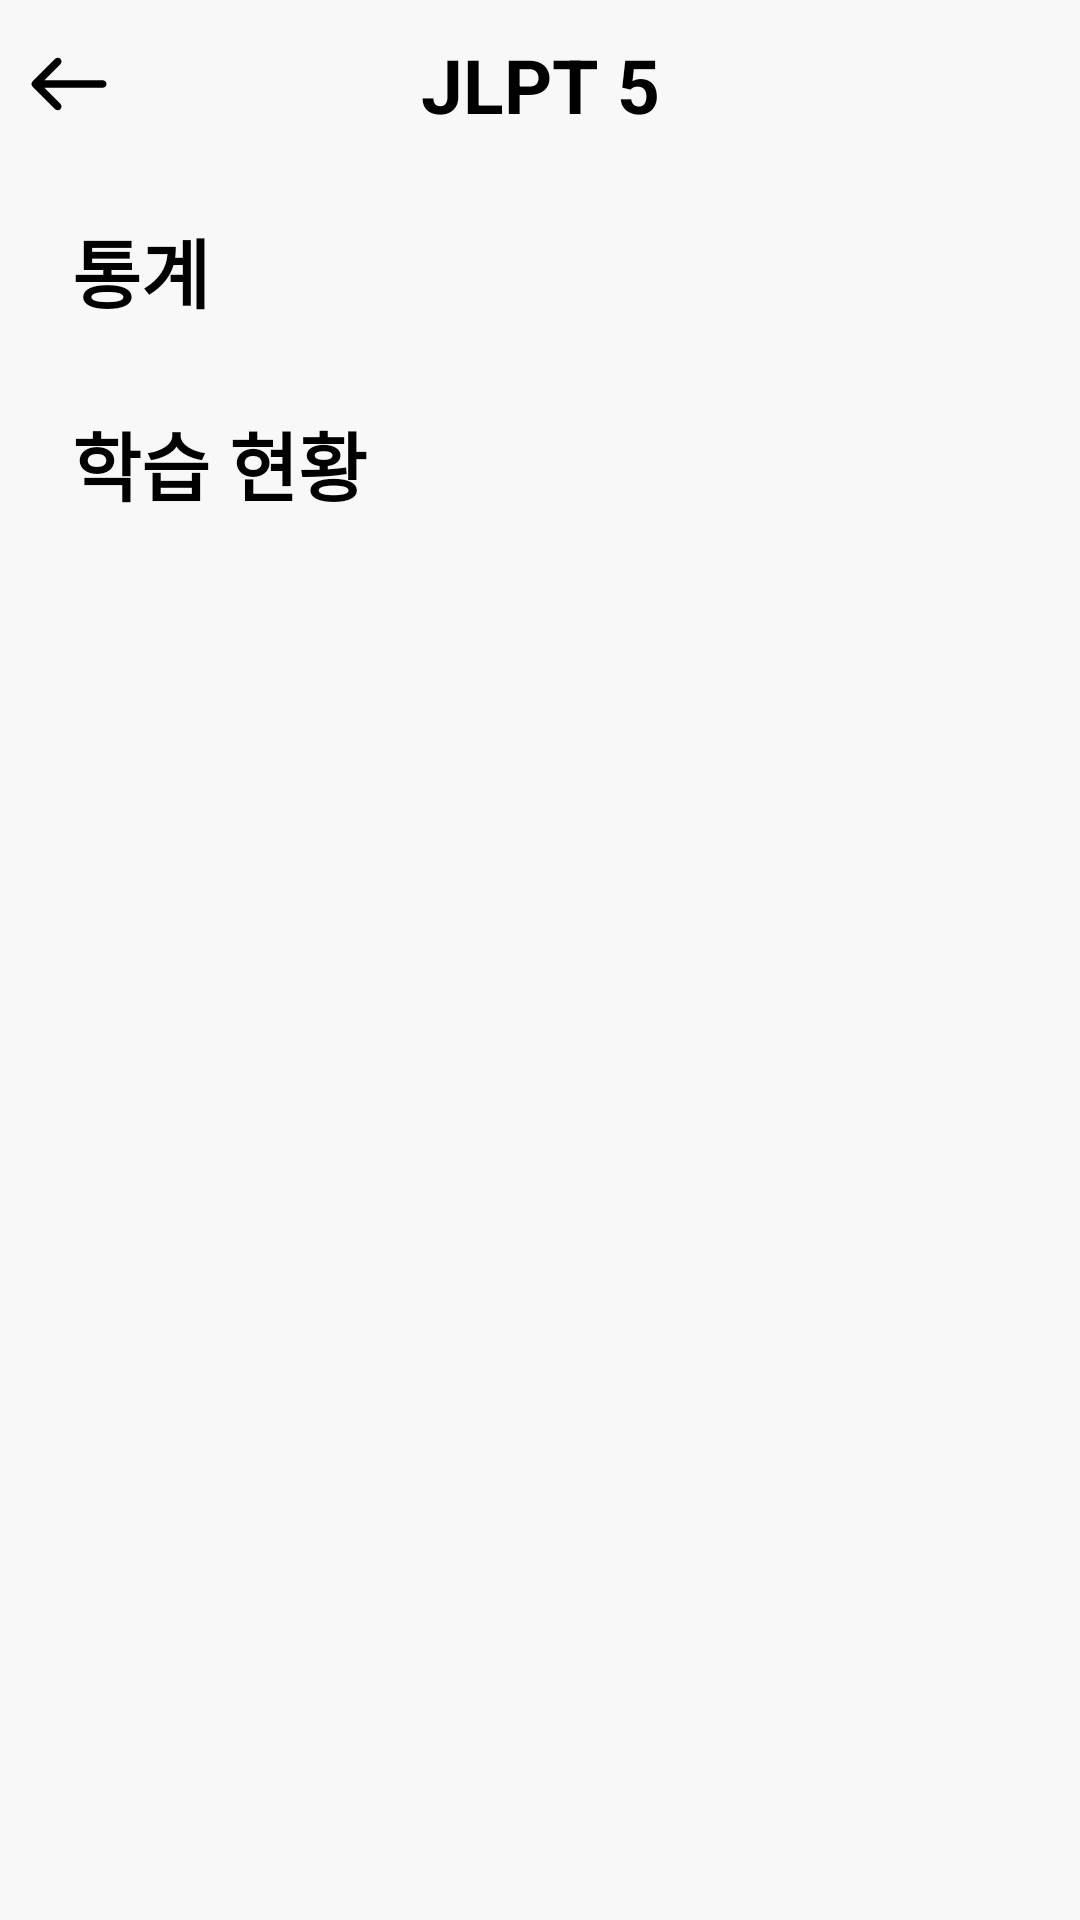

Reconstruct the res/layout file that produces this screen, plus the resources it refers to.
<!-- AndroidManifest.xml: application theme HARU -->
<!-- res/layout/setting.xml -->
<?xml version="1.0" encoding="utf-8"?>
<androidx.constraintlayout.widget.ConstraintLayout xmlns:android="http://schemas.android.com/apk/res/android"
    xmlns:app="http://schemas.android.com/apk/res-auto"
    xmlns:tools="http://schemas.android.com/tools"
    android:layout_width="match_parent"
    android:layout_height="match_parent"
    android:background="@color/background_color">
    <include
        android:id="@+id/toolbar"
        layout="@layout/toolbar"/>

    <TextView
        android:id="@+id/analys"
        android:layout_width="wrap_content"
        android:layout_height="wrap_content"
        android:text="통계"
        android:textColor="@color/foreground_color"
        android:textSize="25sp"
        android:textStyle="bold"
        android:layout_marginTop="16dp"
        android:layout_marginLeft="8dp"
        app:layout_constraintStart_toStartOf="@+id/guideline_vertical_left"
        app:layout_constraintTop_toBottomOf="@id/toolbar" />

    <FrameLayout
        android:id="@+id/analytics"
        android:layout_width="0dp"
        android:layout_height="wrap_content"
        android:layout_marginTop="12dp"
        app:layout_constraintEnd_toStartOf="@+id/guideline_vertical_right"
        app:layout_constraintStart_toStartOf="@+id/guideline_vertical_left"
        app:layout_constraintTop_toBottomOf="@+id/analys" />

    <TextView
        android:id="@+id/status"
        android:layout_width="wrap_content"
        android:layout_height="wrap_content"
        android:text="학습 현황"
        android:textColor="@color/foreground_color"
        android:textSize="25sp"
        android:textStyle="bold"
        android:layout_marginTop="16dp"
        android:layout_marginLeft="8dp"
        app:layout_constraintStart_toStartOf="@+id/guideline_vertical_left"
        app:layout_constraintTop_toBottomOf="@+id/analytics" />


    <FrameLayout
        android:id="@+id/piechartLayout"
        android:layout_width="0dp"
        android:layout_height="wrap_content"
        android:layout_marginTop="12dp"
        app:layout_constraintEnd_toStartOf="@+id/streakLayout"
        app:layout_constraintStart_toStartOf="@+id/guideline_vertical_left"
        app:layout_constraintTop_toBottomOf="@+id/status" />

    <FrameLayout
        android:id="@+id/streakLayout"
        android:layout_width="0dp"
        android:layout_height="wrap_content"
        app:layout_constraintBottom_toBottomOf="@+id/piechartLayout"
        app:layout_constraintEnd_toEndOf="parent"
        app:layout_constraintTop_toTopOf="@+id/piechartLayout"
        app:layout_constraintStart_toEndOf="@id/piechartLayout"/>

    <androidx.constraintlayout.widget.Guideline
        android:id="@+id/guideline_vertical_left"
        android:layout_width="wrap_content"
        android:layout_height="wrap_content"
        android:orientation="vertical"
        app:layout_constraintGuide_begin="16dp" />

    <androidx.constraintlayout.widget.Guideline
        android:id="@+id/guideline_vertical_right"
        android:layout_width="wrap_content"
        android:layout_height="wrap_content"
        android:orientation="vertical"
        app:layout_constraintGuide_end="16dp" />
</androidx.constraintlayout.widget.ConstraintLayout>
<!-- res/layout/toolbar.xml (included above) -->
<?xml version="1.0" encoding="utf-8"?>
<androidx.appcompat.widget.Toolbar xmlns:android="http://schemas.android.com/apk/res/android"
    xmlns:app="http://schemas.android.com/apk/res-auto"
    android:id="@+id/toolbar"
    android:background="@color/background_color"
    app:contentInsetStart="0dp"
    android:layout_width="match_parent"
    android:layout_height="wrap_content">

    <androidx.constraintlayout.widget.ConstraintLayout
        android:layout_width="match_parent"
        android:layout_height="wrap_content">

        <ImageButton
            android:id="@+id/back_arrow"
            android:layout_width="wrap_content"
            android:layout_height="wrap_content"
            android:background="@drawable/btn_ripple_effect"
            android:src="@drawable/arrow"
            android:layout_margin="8dp"
            app:layout_constraintBottom_toBottomOf="parent"
            app:layout_constraintStart_toStartOf="parent"
            app:layout_constraintTop_toTopOf="parent"
            app:tint="@color/foreground_color" />

        <TextView
            android:id="@+id/toolbar_title"
            android:layout_width="wrap_content"
            android:layout_height="wrap_content"
            android:text="JLPT 5"
            android:textColor="@color/foreground_color"
            android:textSize="25sp"
            android:textStyle="bold"
            app:layout_constraintBottom_toBottomOf="parent"
            app:layout_constraintEnd_toEndOf="parent"
            app:layout_constraintStart_toStartOf="parent"
            app:layout_constraintTop_toTopOf="parent" />
    </androidx.constraintlayout.widget.ConstraintLayout>
</androidx.appcompat.widget.Toolbar>
<!-- resources referenced by this layout -->
<resources>
  <color name="background_color">#F8F8F8</color>
  <color name="foreground_color">#FF000000</color>
  <!-- drawable arrow (drawable) -->
  <vector android:height="30dp" android:viewportHeight="40"
      android:viewportWidth="40" android:width="30dp" xmlns:android="http://schemas.android.com/apk/res/android">
      <path android:fillColor="#ffffff" android:fillType="evenOdd" android:pathData="M16.178,8.822C16.829,9.472 16.829,10.528 16.178,11.179L9.024,18.333H35C35.921,18.333 36.667,19.08 36.667,20C36.667,20.92 35.921,21.667 35,21.667H9.024L16.178,28.822C16.829,29.472 16.829,30.528 16.178,31.179C15.528,31.829 14.472,31.829 13.821,31.179L3.821,21.179C3.171,20.528 3.171,19.472 3.821,18.822L13.821,8.822C14.472,8.171 15.528,8.171 16.178,8.822Z"/>
  </vector>
  <!-- drawable btn_ripple_effect (drawable) -->
  <?xml version="1.0" encoding="utf-8"?>
  <ripple xmlns:android="http://schemas.android.com/apk/res/android"
      android:color="@color/ripple_background_color">
      <item android:id="@android:id/background">
          <shape android:shape="oval">
              <solid android:color="@color/background_color"/>
          </shape>
      </item>
  </ripple>
  <style name="HARU" parent="Base.Theme.HARU" />
  <color name="ripple_background_color">#E6E6E6</color>
  <style name="Base.Theme.HARU" parent="Theme.MaterialComponents.Light.NoActionBar.Bridge">
          
          
          
          <item name="android:windowFullscreen">true</item>
      </style>
</resources>
